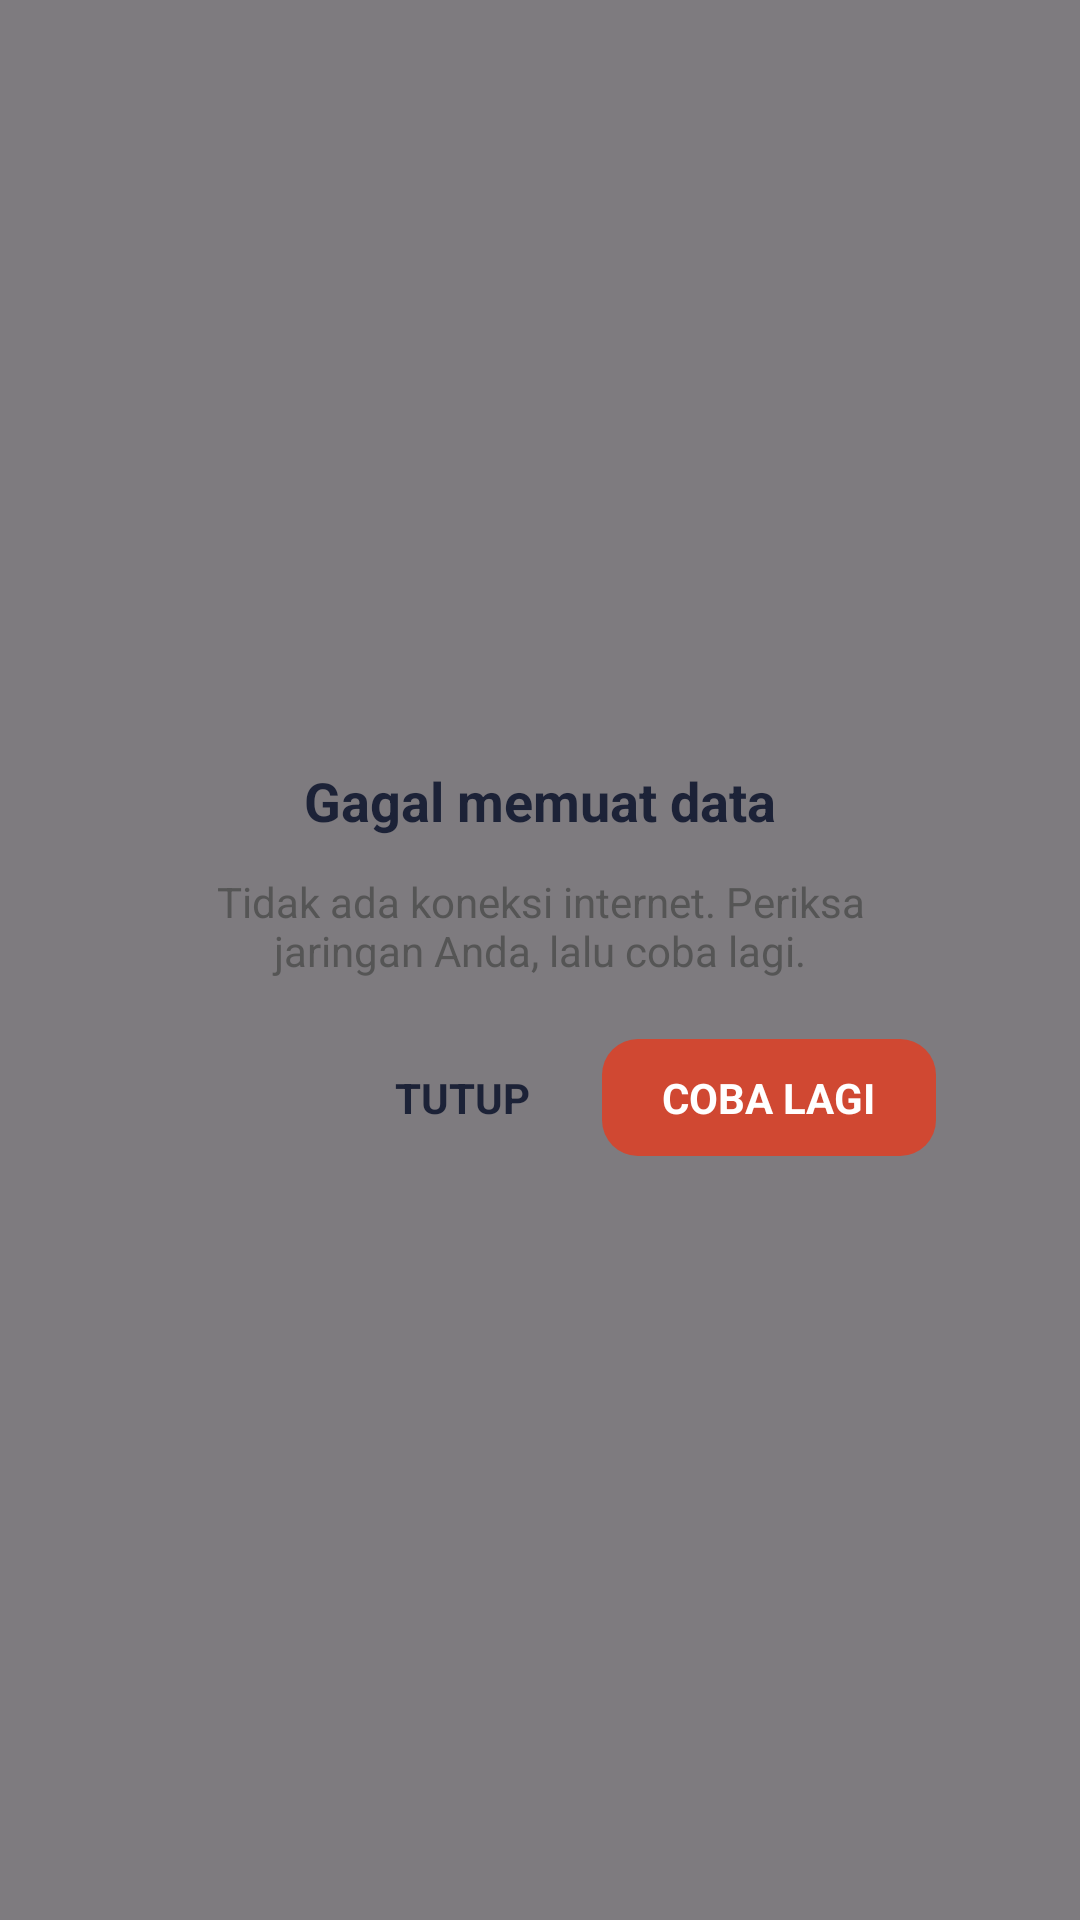

This screen was rendered from an Android layout file. Write that file and the resources it references.
<!-- AndroidManifest.xml: application theme Theme.DirektoriUser -->
<!-- res/layout/dialog_error.xml -->
<?xml version="1.0" encoding="utf-8"?>
<FrameLayout xmlns:android="http://schemas.android.com/apk/res/android"
    android:layout_width="match_parent"
    android:layout_height="match_parent"
    android:background="#80000000"
    android:clickable="true"
    android:focusable="true"
    android:padding="24dp">

    <LinearLayout
        android:layout_width="match_parent"
        android:layout_height="wrap_content"
        android:layout_gravity="center"
        android:background="@drawable/bg_dialog_card"
        android:orientation="vertical"
        android:padding="24dp">

        <TextView
            android:id="@+id/tvErrorTitle"
            android:layout_width="match_parent"
            android:layout_height="wrap_content"
            android:gravity="center"
            android:text="@string/gagal_memuat_data"
            android:textColor="@color/text_primary"
            android:textSize="18sp"
            android:textStyle="bold" />

        <TextView
            android:id="@+id/tvErrorMessage"
            android:layout_width="match_parent"
            android:layout_height="wrap_content"
            android:layout_marginTop="12dp"
            android:gravity="center"
            android:text="@string/pesan_gagal_koneksi"
            android:textColor="#555555"
            android:textSize="14sp" />

        <LinearLayout
            android:layout_width="match_parent"
            android:layout_height="wrap_content"
            android:layout_marginTop="20dp"
            android:gravity="end|center_vertical"
            android:orientation="horizontal">

            <TextView
                android:id="@+id/btnTutup"
                android:layout_width="wrap_content"
                android:layout_height="wrap_content"
                android:background="?attr/selectableItemBackgroundBorderless"
                android:clickable="true"
                android:focusable="true"
                android:paddingHorizontal="16dp"
                android:paddingVertical="10dp"
                android:text="@string/tutup"
                android:textColor="@color/text_primary"
                android:textSize="14sp"
                android:textStyle="bold" />

            <TextView
                android:id="@+id/btnCobaLagi"
                android:layout_width="wrap_content"
                android:layout_height="wrap_content"
                android:layout_marginStart="8dp"
                android:background="@drawable/bg_retry_button"
                android:clickable="true"
                android:focusable="true"
                android:paddingHorizontal="20dp"
                android:paddingVertical="10dp"
                android:text="@string/coba_lagi"
                android:textColor="@color/white"
                android:textSize="14sp"
                android:textStyle="bold" />
        </LinearLayout>

    </LinearLayout>

</FrameLayout>
<!-- resources referenced by this layout -->
<resources>
  <color name="text_primary">#1C2237</color>
  <color name="white">#FFFFFFFF</color>
  <!-- drawable bg_retry_button (drawable) -->
  <?xml version="1.0" encoding="utf-8"?>
  <shape xmlns:android="http://schemas.android.com/apk/res/android"
      android:shape="rectangle">
      <solid android:color="@color/btn_retry_bg" />
      <corners android:radius="12dp" />
  </shape>
  <string name="coba_lagi">COBA LAGI</string>
  <string name="gagal_memuat_data">Gagal memuat data</string>
  <string name="pesan_gagal_koneksi">Tidak ada koneksi internet. Periksa jaringan Anda, lalu coba lagi.</string>
  <string name="tutup">TUTUP</string>
  <style name="Theme.DirektoriUser" parent="Base.Theme.DirektoriUser" />
  <color name="btn_retry_bg">#D04832</color>
  <style name="Base.Theme.DirektoriUser" parent="Theme.Material3.DayNight.NoActionBar">
          
          
      </style>
</resources>
